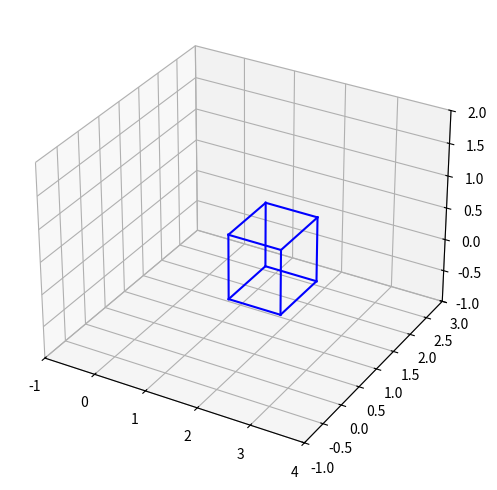

Recreate this plot in Python.
import numpy as np
import matplotlib.pyplot as plt
from mpl_toolkits.mplot3d import Axes3D

# Define a simple cube (8 vertices)
verts = np.array([
    [-0.5,-0.5,-0.5], [0.5,-0.5,-0.5], [0.5,0.5,-0.5], [-0.5,0.5,-0.5],
    [-0.5,-0.5,0.5], [0.5,-0.5,0.5], [0.5,0.5,0.5], [-0.5,0.5,0.5]
], dtype=float)
# Define edges for a cube for plotting
edges = [(0,1),(1,2),(2,3),(3,0),(4,5),(5,6),(6,7),(7,4),(0,4),(1,5),(2,6),(3,7)]

def rotation_matrix(ax, ay, az):
    sx, cx = np.sin(ax), np.cos(ax)
    sy, cy = np.sin(ay), np.cos(ay)
    sz, cz = np.sin(az), np.cos(az)
    Rx = np.array([[1,0,0],[0,cx,-sx],[0,sx,cx]])
    Ry = np.array([[cy,0,sy],[0,1,0],[-sy,0,cy]])
    Rz = np.array([[cz,-sz,0],[sz,cz,0],[0,0,1]])
    return Rz @ Ry @ Rx

def transform(verts, R, t):
    return (verts @ R.T) + t

# Animation loop (save frames for quick view)
frames = 60
translations = np.linspace([0,0,0], [2,1,0.5], frames)
angles = np.linspace(0, np.pi*2, frames)

fig = plt.figure(figsize=(6,6))
ax = fig.add_subplot(111, projection='3d')
ax.set_xlim(-1, 3)
ax.set_ylim(-1, 2)
ax.set_zlim(-1, 1)
ax.set_xlabel('X'); ax.set_ylabel('Y'); ax.set_zlabel('Z')

for i in range(frames):
    ax.clear()
    R = rotation_matrix(0, angles[i], angles[i]/2)
    t = translations[i]
    cube = transform(verts, R, t*np.array([1,1,0.5]))
    for a,b in edges:
        p1 = cube[a]; p2 = cube[b]
        ax.plot([p1[0], p2[0]], [p1[1], p2[1]], [p1[2], p2[2]], color='b')
    ax.set_xlim(-1, 4); ax.set_ylim(-1, 3); ax.set_zlim(-1, 2)
    plt.pause(0.05)
plt.show()
